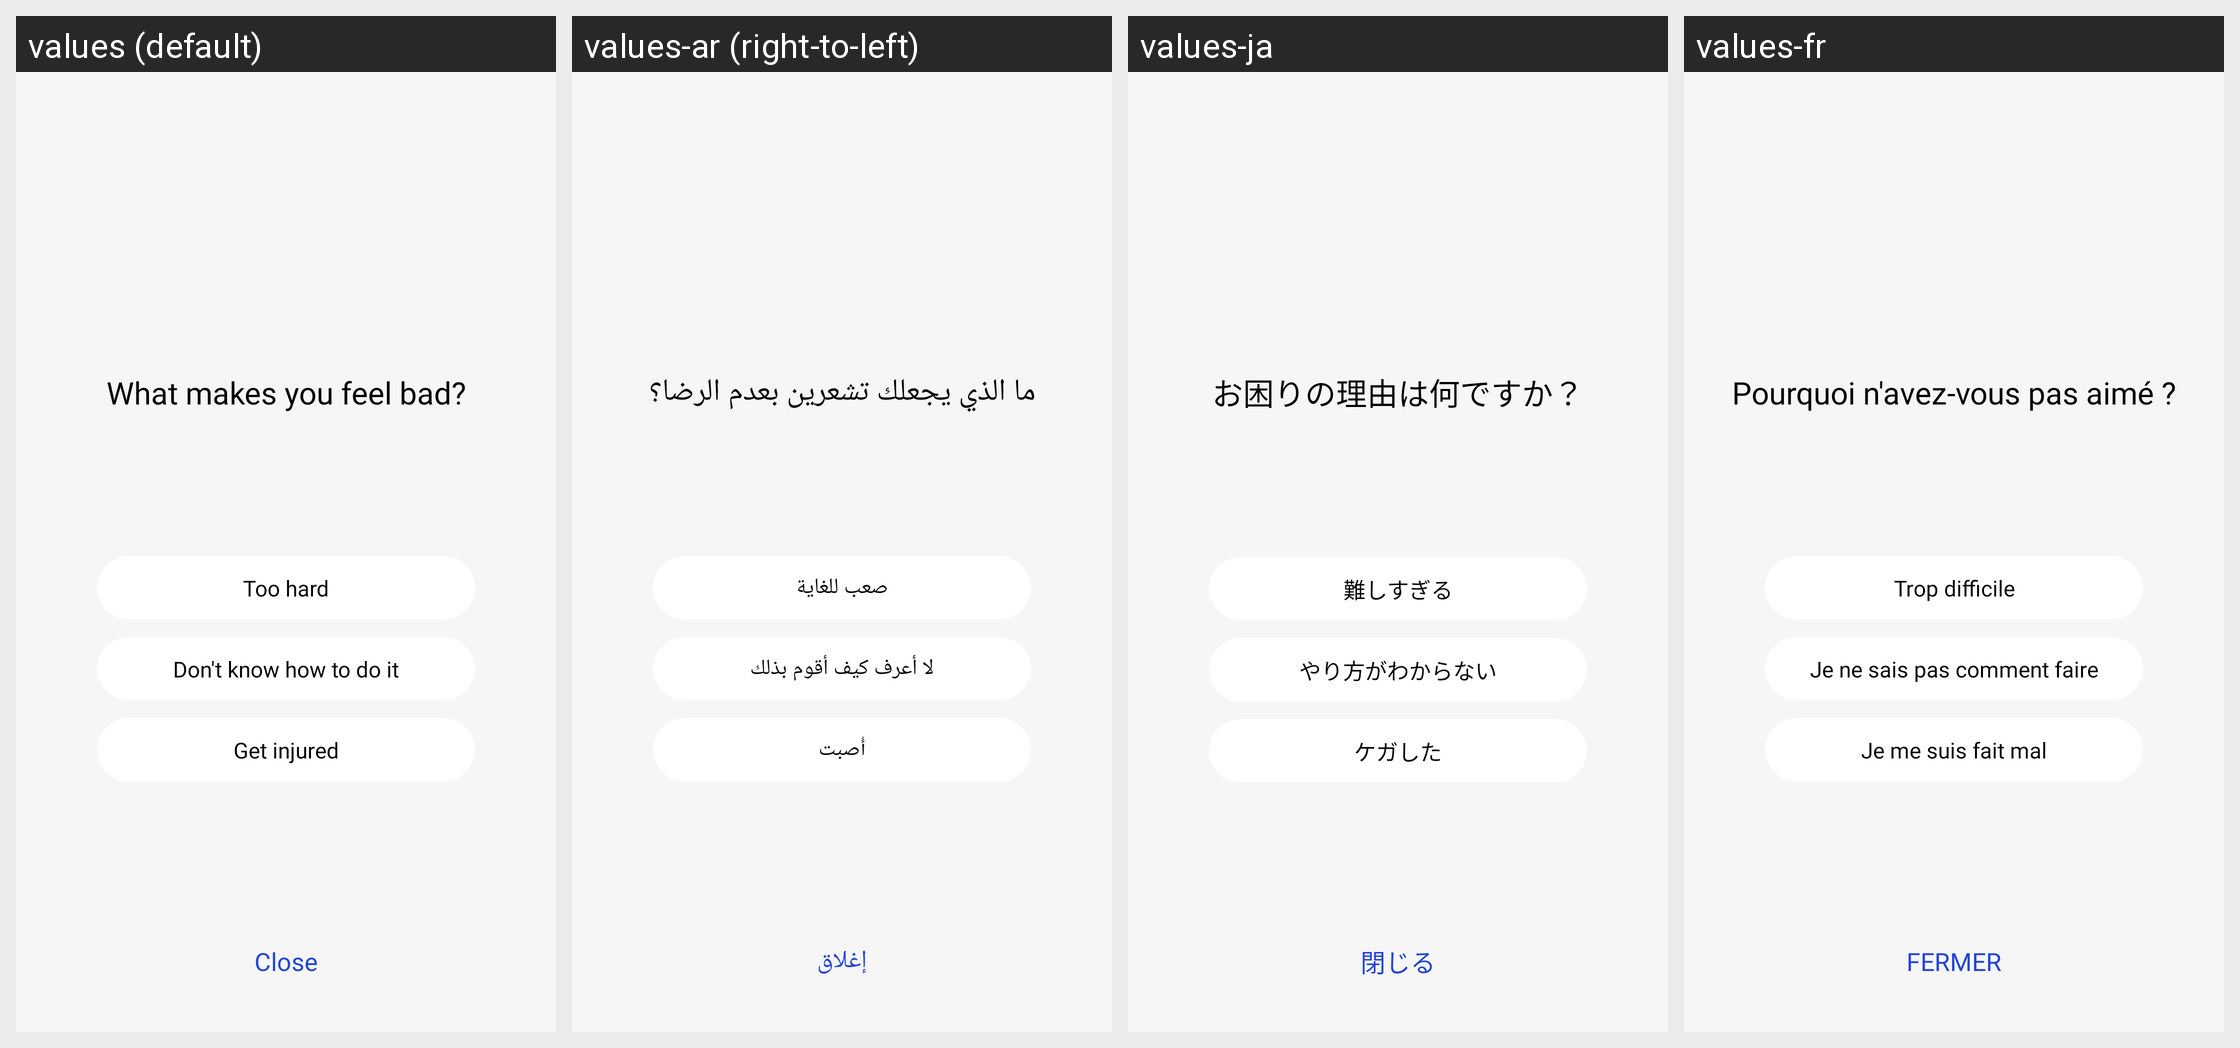

Strings drawn on this Android screen and how each of the app's shown locales translates them:
Android screen res/layout/layout_dislike.xml rendered under 4 locales, left to right: values (default), values-ar (right-to-left), values-ja, values-fr. Device: Nexus 5 (rendered at 1080×1920; each locale shown at half size, 540×960, under a caption strip naming it); theme AppTheme.
Other locales in the repository, not shown: values-da, values-de, values-en, values-es, values-fa, values-in, values-in-rID, values-it, values-ko, values-nl, values-pl, values-pt, values-ru, values-sv, values-th, values-tr, values-vi, values-zh, values-zh-rCN, values-zh-rTW.
Strings drawn on this screen, with the default value and each locale's value (text and hints the layout hard-codes, and strings that could not be matched under every locale, appear in the picture but are not listed):

APKTOOL_RENAMED_0x7f13074c
  values: What makes you feel bad?
  values-ar: ما الذي يجعلك تشعرين بعدم الرضا؟
  values-ja: お困りの理由は何ですか？
  values-fr: Pourquoi n'avez-vous pas aimé ?

APKTOOL_RENAMED_0x7f130228
  values: Too hard
  values-ar: صعب للغاية
  values-ja: 難しすぎる
  values-fr: Trop difficile

APKTOOL_RENAMED_0x7f130755
  values: Don't know how to do it
  values-ar: لا أعرف كيف أقوم بذلك
  values-ja: やり方がわからない
  values-fr: Je ne sais pas comment faire

APKTOOL_RENAMED_0x7f130756
  values: Get injured
  values-ar: أُصبت
  values-ja: ケガした
  values-fr: Je me suis fait mal

APKTOOL_RENAMED_0x7f1303c0
  values: Close
  values-ar: إغلاق
  values-ja: 閉じる
  values-fr: FERMER
